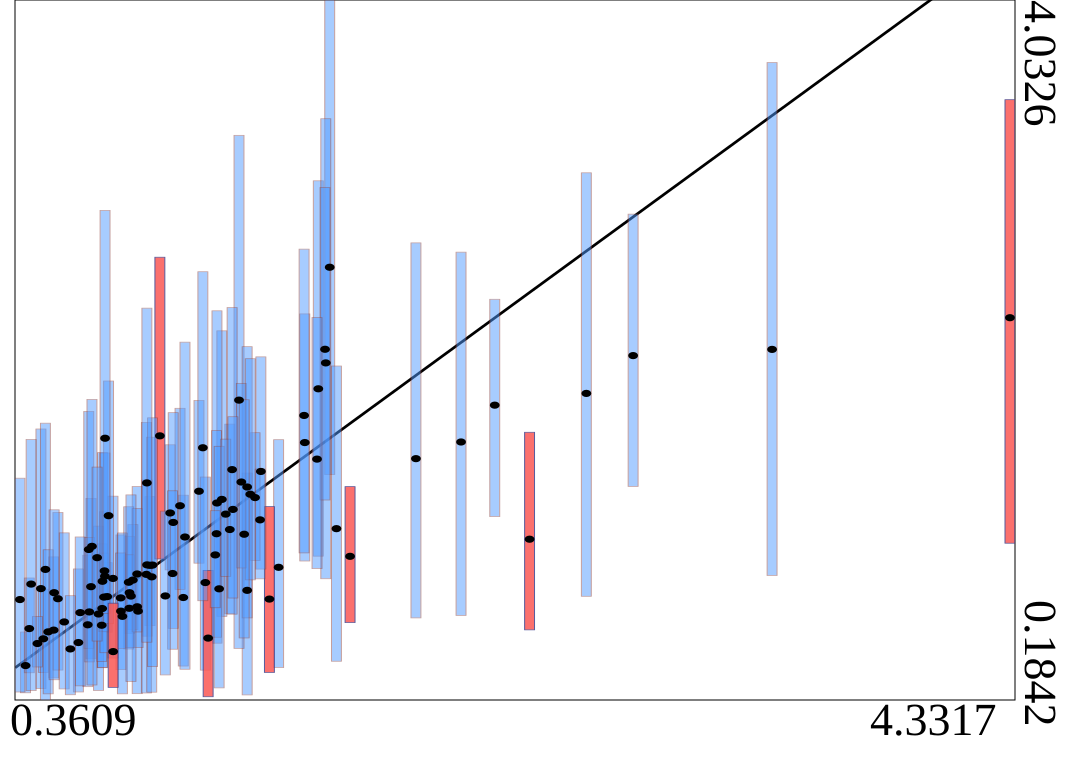

Values plotted in this chart, from the file beside it:
truth	estimates	95HPDlow	95HPDup
0.8822	0.9245	0.593	1.302
1.079	1.332	0.9365	1.831
1.203	1.121	0.6588	1.701
0.6458	0.8073	0.4111	1.292
1.603	2.563	1.424	4.033
1.016	0.7477	0.3709	1.31
2.633	1.87	0.7544	3.083
1.272	0.7871	0.2121	1.432
0.8706	0.9271	0.5352	1.394
1.398	0.9137	0.3624	1.615
0.6999	0.894	0.5679	1.219
0.8312	0.6968	0.219	1.358
0.7108	0.7527	0.5569	0.9393
0.6329	0.5977	0.2574	0.9804
2.265	1.805	1.193	2.387
2.405	1.068	0.5698	1.656
0.868	0.8749	0.2228	1.71
1.361	0.7391	0.3357	1.248
0.8138	0.8435	0.571	1.149
1.003	1.252	0.7926	1.788
1.557	1.895	0.9751	3.039
0.445	0.7966	0.247	1.674
0.8003	0.774	0.5501	1.084
0.5953	0.5001	0.2283	0.9047
1.104	0.8298	0.3484	1.41
0.6368	1.012	0.4681	1.771
0.8345	0.6729	0.4723	0.8696
1.171	1.287	0.6438	2.214
1.327	1.441	0.9041	2.071
2.82	2.078	1.358	2.855
0.4962	0.5684	0.3057	0.971
1.151	1.267	0.4966	2.324
0.676	0.6571	0.2365	1.14
0.7971	0.8316	0.4647	1.247
0.7992	0.6884	0.4733	0.9827
1.239	1.833	0.4678	3.289
0.6906	0.6872	0.3616	1.042
0.5132	0.7411	0.3488	1.215
1.588	2.037	0.8509	3.38
0.3832	0.3735	0.2238	0.5578
0.5382	0.6134	0.2451	1.103
0.8894	0.8613	0.2272	1.629
0.9221	1.637	0.9594	2.619
1.304	1.297	0.9515	1.654
0.639	0.6684	0.3937	1.078
0.4546	0.5206	0.3358	0.7935
1.685	0.9741	0.6098	1.357
0.8309	0.8771	0.5583	1.237
0.3982	0.5769	0.3339	0.855
1.324	1.175	0.8503	1.454
1.116	0.5245	0.2021	0.8967
0.6026	0.6646	0.2621	1.081
0.7659	0.6727	0.3512	1.092
1.149	1.098	0.5292	1.665
1.272	1.355	0.6356	2.127
1.212	1.451	0.6561	2.342
1.094	1.571	0.7298	2.539
0.6919	0.8369	0.3623	1.544
0.6889	0.5952	0.396	0.8235
3.378	2.112	0.8688	3.689
... 40 more rows
